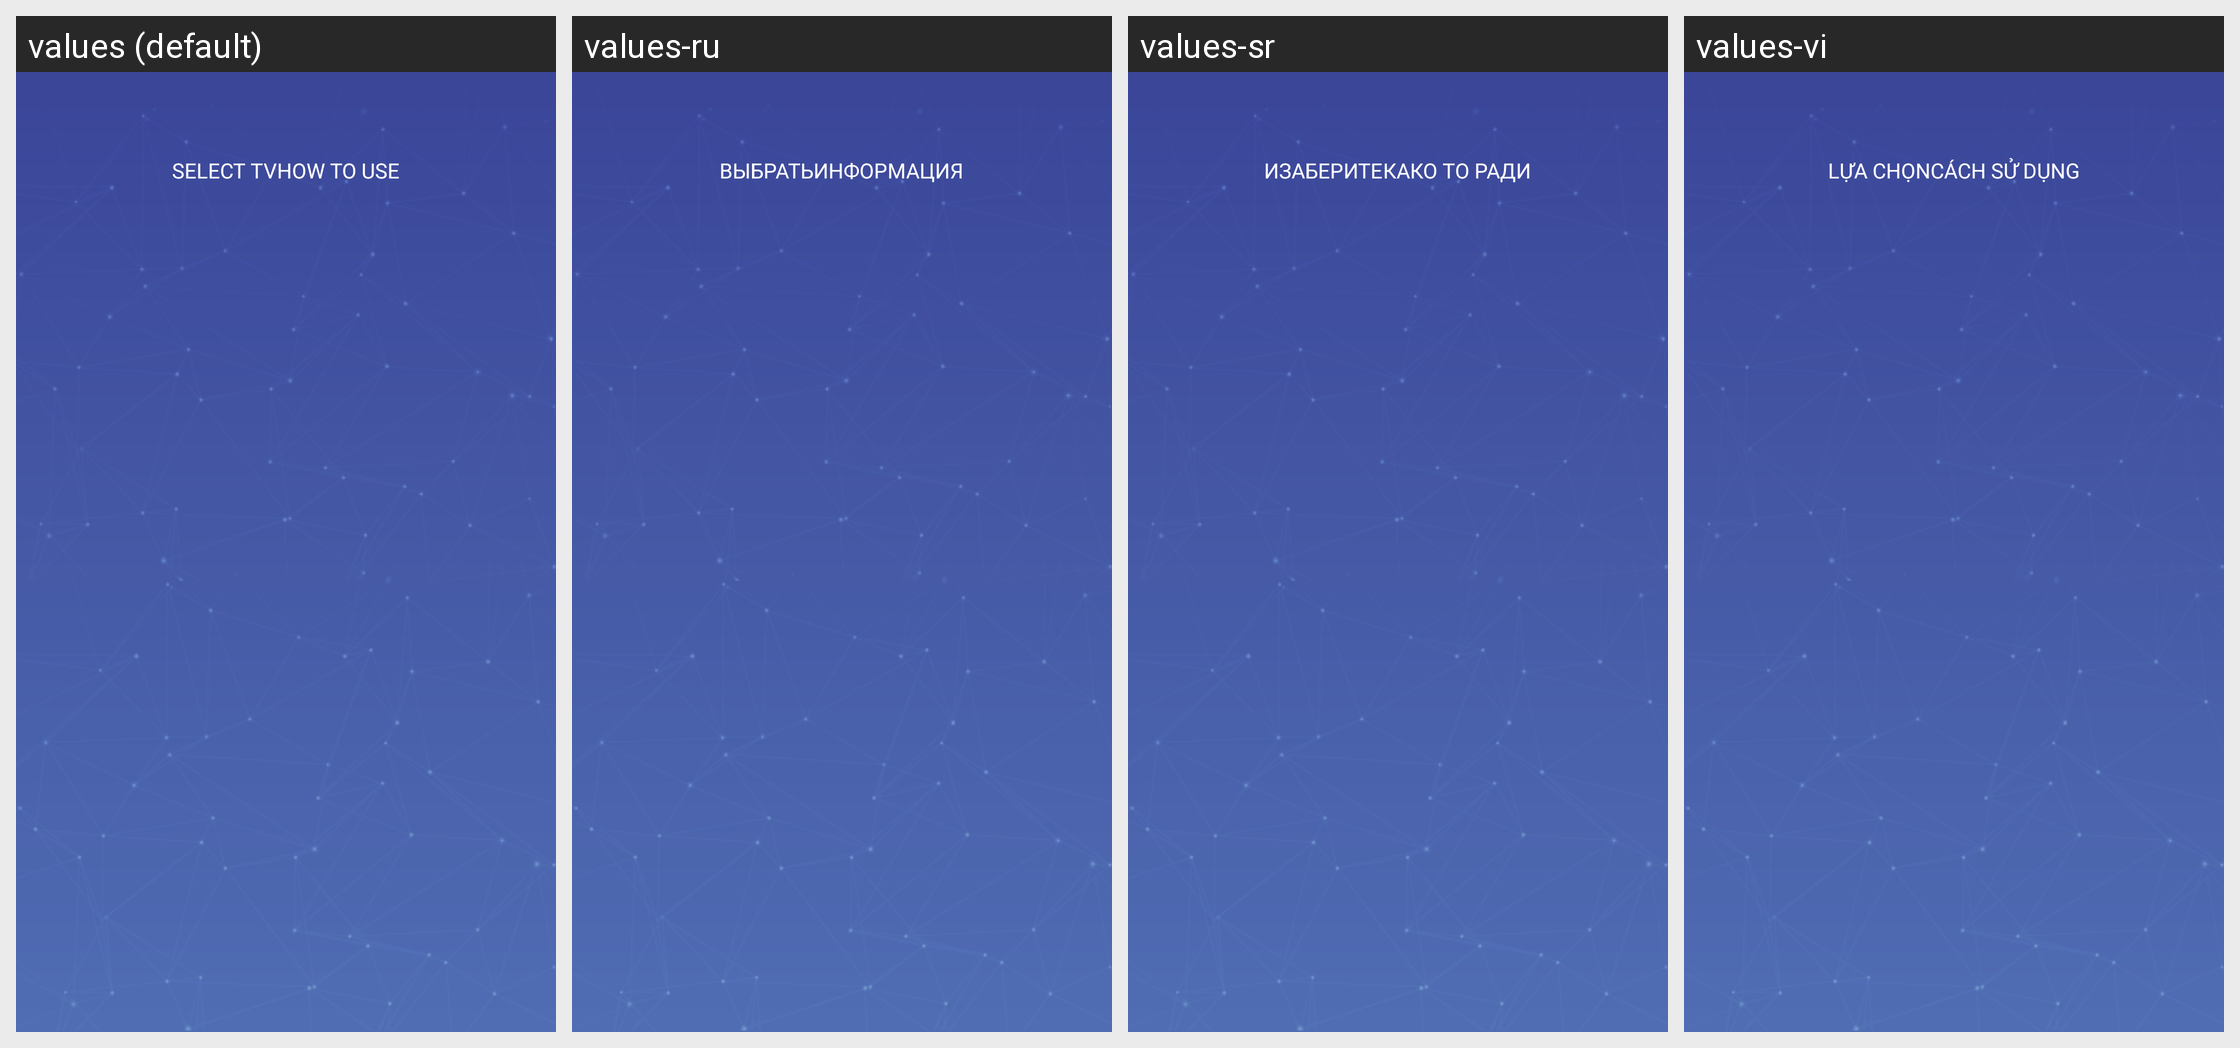

Here is an Android app screen in its default locale and in the app's own translations. Write out the translated-string differences for the strings that appear on this screen.
Android screen res/layout/app_bar_dummy.xml rendered under 4 locales, left to right: values (default), values-ru, values-sr, values-vi. Device: Nexus 5 (rendered at 1080×1920; each locale shown at half size, 540×960, under a caption strip naming it); theme AppTheme.
Other locales in the repository, not shown: values-ar, values-cs, values-de, values-es, values-fil, values-fr, values-hr, values-in, values-it, values-ko, values-ms, values-nl, values-pl, values-pt, values-sk, values-sl, values-sv, values-th, values-tr.
Strings drawn on this screen, with the default value and each locale's value (text and hints the layout hard-codes, and strings that could not be matched under every locale, appear in the picture but are not listed):

select
  values: SELECT TV
  values-ru: ВЫБРАТЬ
  values-sr: ИЗАБЕРИТЕ
  values-vi: LỰA CHỌN

info
  values: HOW TO USE
  values-ru: Информация
  values-sr: како то ради
  values-vi: Cách Sử Dụng
